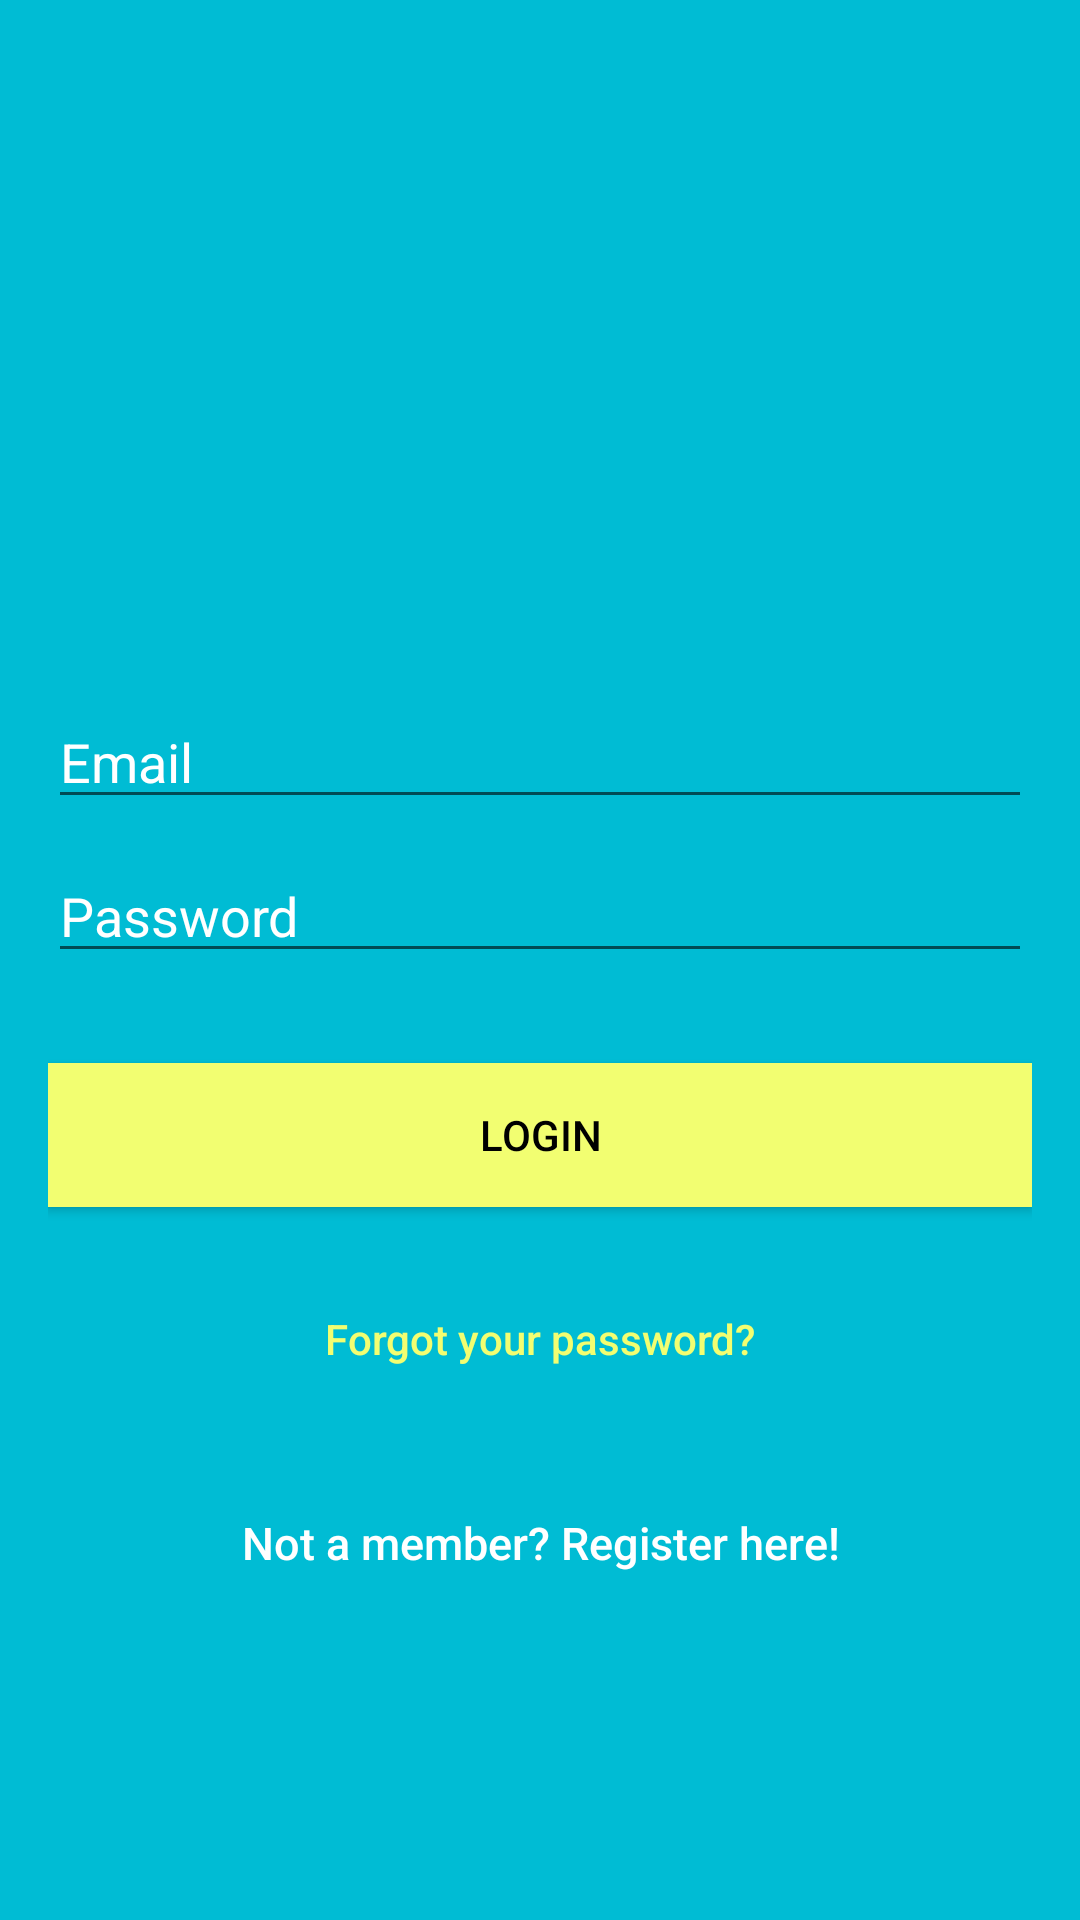

Reconstruct the res/layout file that produces this screen, plus the resources it refers to.
<!-- AndroidManifest.xml: application theme AppTheme -->
<!-- res/layout/activity_login.xml -->
<?xml version="1.0" encoding="utf-8"?>
<android.support.design.widget.CoordinatorLayout xmlns:android="http://schemas.android.com/apk/res/android"
    xmlns:app="http://schemas.android.com/apk/res-auto"
    xmlns:tools="http://schemas.android.com/tools"
    android:layout_width="match_parent"
    android:layout_height="match_parent"
    android:fitsSystemWindows="true"
    tools:context="com.major.touristguide.activities.Login">

    <LinearLayout
        android:layout_width="fill_parent"
        android:layout_height="fill_parent"
        android:background="@color/colorPrimary"
        android:gravity="center"
        android:orientation="vertical"
        android:padding="16dp">


        <ImageView
            android:layout_width="100dp"
            android:layout_height="100dp"
            android:layout_gravity="center_horizontal"
            android:layout_marginBottom="30dp"
            android:src="@mipmap/ic_launcher" />



            <EditText
                android:id="@+id/email"
                android:layout_width="match_parent"
                android:layout_height="wrap_content"
                android:layout_marginBottom="10dp"
                android:hint="@string/hint_email"
                android:inputType="textEmailAddress"
                android:textColor="@android:color/white"
                android:textColorHint="@android:color/white" />


            <EditText
                android:id="@+id/password"
                android:layout_width="fill_parent"
                android:layout_height="wrap_content"
                android:layout_marginBottom="10dp"
                android:hint="@string/hint_password"
                android:inputType="textPassword"
                android:textColor="@android:color/white"
                android:textColorHint="@android:color/white" />

        

        <Button
            android:id="@+id/btn_login"
            android:layout_width="fill_parent"
            android:layout_height="wrap_content"
            android:layout_marginTop="20dip"
            android:background="@color/colorAccent"
            android:text="@string/btn_login"
            android:textColor="@android:color/black" />

        <Button
            android:id="@+id/btn_reset_password"
            android:layout_width="fill_parent"
            android:layout_height="wrap_content"
            android:layout_marginTop="20dip"
            android:background="@null"
            android:text="@string/btn_forgot_password"
            android:textAllCaps="false"
            android:textColor="@color/colorAccent" />

        

        <Button
            android:id="@+id/btn_signup"
            android:layout_width="fill_parent"
            android:layout_height="wrap_content"
            android:layout_marginTop="20dip"
            android:background="@null"
            android:text="@string/btn_link_to_register"
            android:textAllCaps="false"
            android:textColor="@color/white"
            android:textSize="15sp" />
    </LinearLayout>

    <ProgressBar
        android:id="@+id/progressBar"
        android:layout_width="30dp"
        android:layout_height="30dp"
        android:layout_gravity="center|bottom"
        android:layout_marginBottom="20dp"
        android:visibility="gone" />
</android.support.design.widget.CoordinatorLayout>
<!-- resources referenced by this layout -->
<resources>
  <color name="colorAccent">#f2fe71</color>
  <color name="colorPrimary">#00bcd4</color>
  <color name="white">#ffffff</color>
  <string name="btn_forgot_password">Forgot your password?</string>
  <string name="btn_link_to_register">Not a member? Register here!</string>
  <string name="btn_login">LOGIN</string>
  <string name="hint_email">Email</string>
  <string name="hint_password">Password</string>
  <style name="AppTheme" parent="Theme.AppCompat.Light.DarkActionBar">
          
          <item name="colorPrimary">@color/colorPrimary</item>
          <item name="colorPrimaryDark">@color/colorPrimaryDark</item>
          <item name="colorAccent">@color/accentFinal</item>
      </style>
  <color name="colorPrimaryDark">#0097a7</color>
  <color name="accentFinal">#ffc107</color>
</resources>
